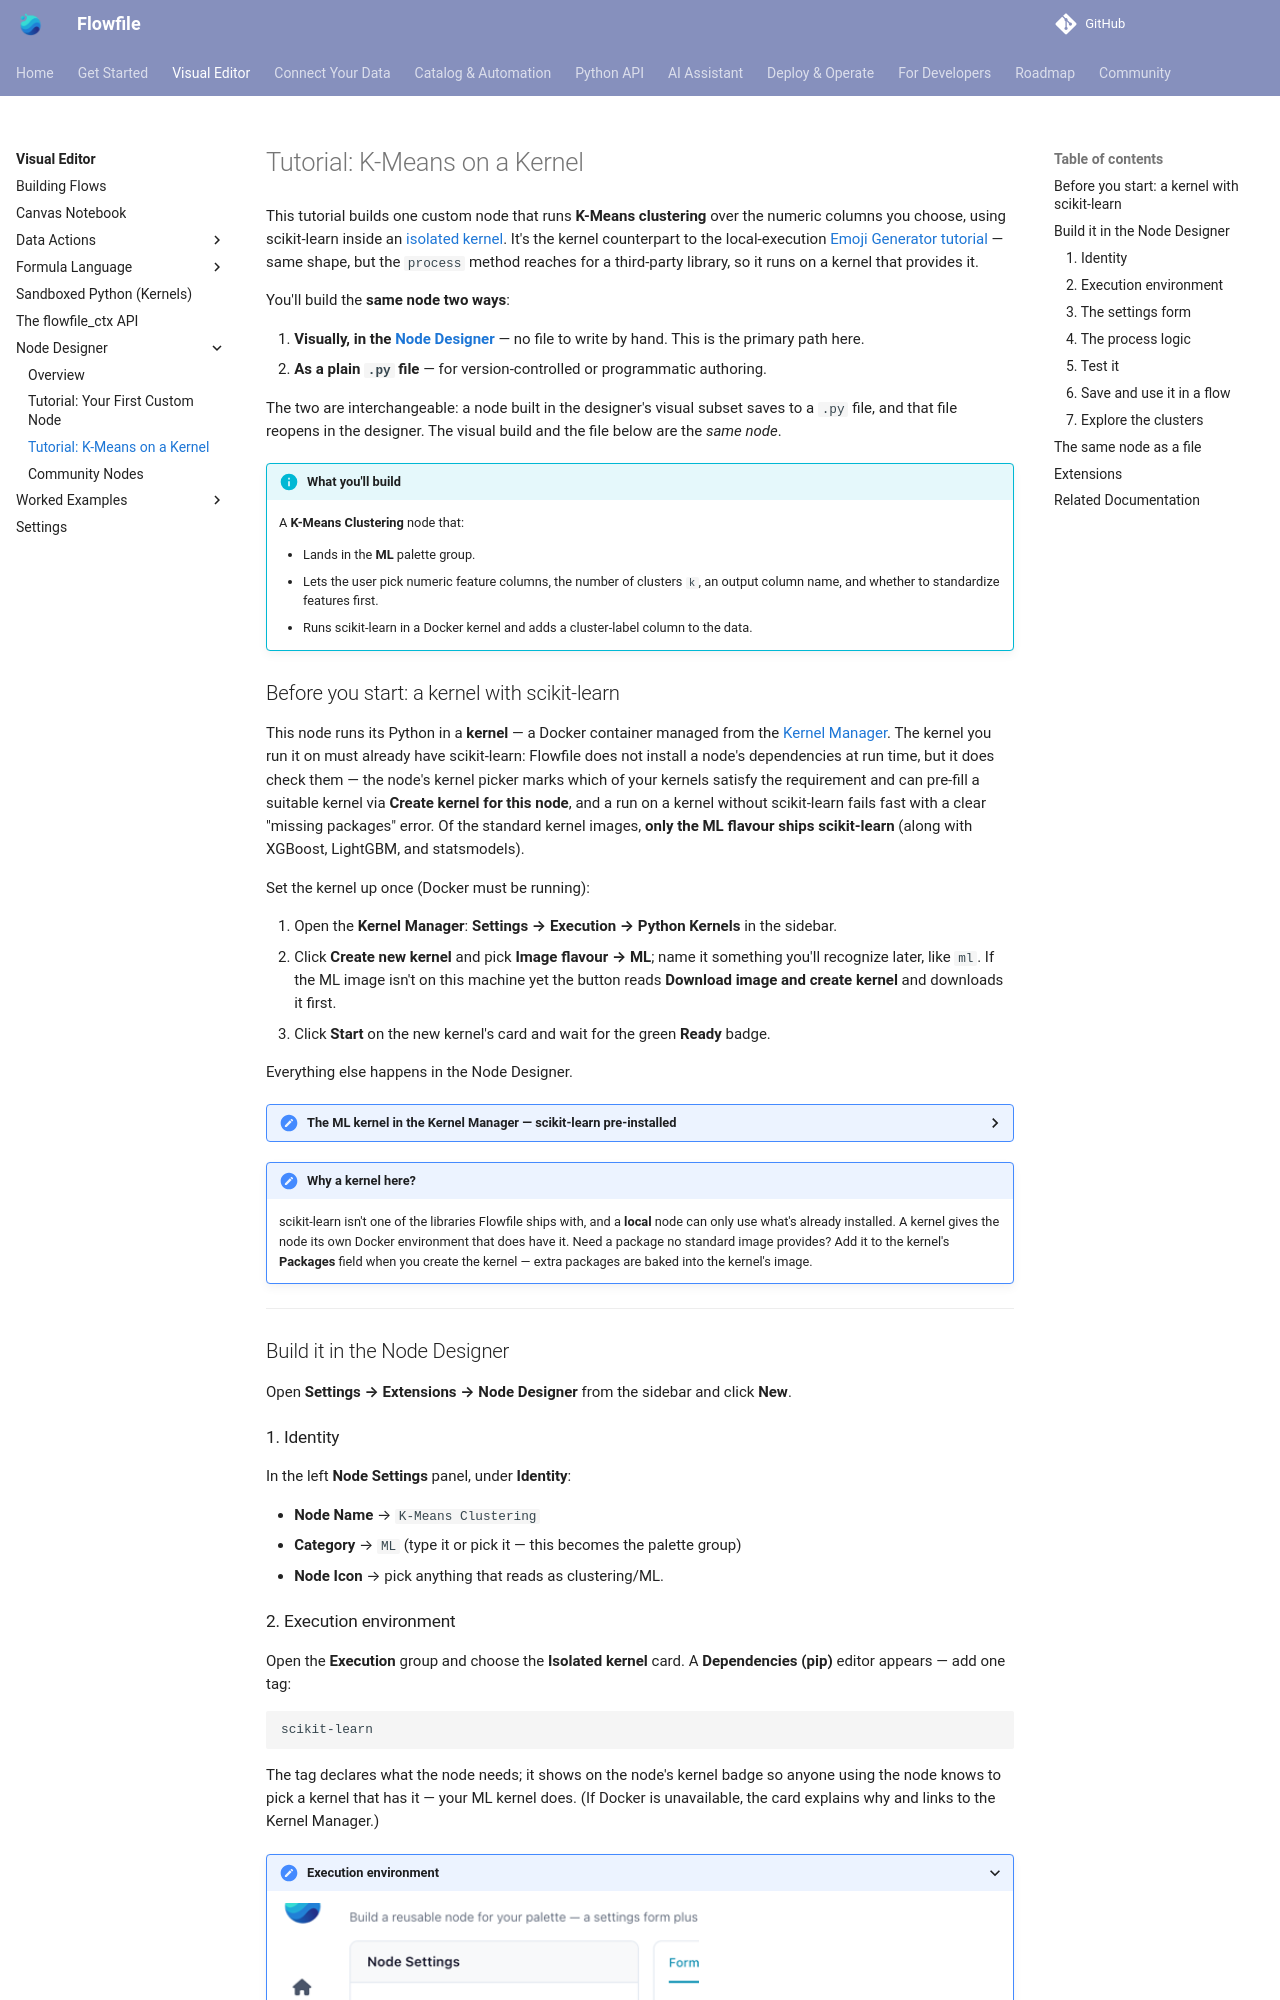

repository: stevewithington/flowfile-visual-etl · page: users/visual-editor/kmeans-kernel-node.html · generator: mkdocs

# Tutorial: K-Means on a Kernel

This tutorial builds one custom node that runs **K-Means clustering** over the numeric columns you choose, using scikit-learn inside an [isolated kernel](kernels.md). It's the kernel counterpart to the local-execution [Emoji Generator tutorial](custom-node-tutorial.md) — same shape, but the `process` method reaches for a third-party library, so it runs on a kernel that provides it.

You'll build the **same node two ways**:

1. **Visually, in the [Node Designer](node-designer.md)** — no file to write by hand. This is the primary path here.
2. **As a plain `.py` file** — for version-controlled or programmatic authoring.

The two are interchangeable: a node built in the designer's visual subset saves to a `.py` file, and that file reopens in the designer. The visual build and the file below are the *same node*.

!!! info "What you'll build"
    A **K-Means Clustering** node that:

    - Lands in the **ML** palette group.
    - Lets the user pick numeric feature columns, the number of clusters `k`, an output column name, and whether to standardize features first.
    - Runs scikit-learn in a Docker kernel and adds a cluster-label column to the data.

## Before you start: a kernel with scikit-learn

This node runs its Python in a **kernel** — a Docker container managed from the [Kernel Manager](kernels.md). The kernel you run it on must already have scikit-learn: Flowfile does not install a node's dependencies at run time, but it does check them — the node's kernel picker marks which of your kernels satisfy the requirement and can pre-fill a suitable kernel via **Create kernel for this node**, and a run on a kernel without scikit-learn fails fast with a clear "missing packages" error. Of the standard kernel images, **only the ML flavour ships scikit-learn** (along with XGBoost, LightGBM, and statsmodels).

Set the kernel up once (Docker must be running):

1. Open the **Kernel Manager**: **Settings → Execution → Python Kernels** in the sidebar.
2. Click **Create new kernel** and pick **Image flavour → ML**; name it something you'll recognize later, like `ml`. If the ML image isn't on this machine yet the button reads **Download image and create kernel** and downloads it first.
3. Click **Start** on the new kernel's card and wait for the green **Ready** badge.

Everything else happens in the Node Designer.

<details markdown="1">
<summary>The ML kernel in the Kernel Manager — scikit-learn pre-installed</summary>

![Kernel details showing the ML image flavour with scikit-learn, XGBoost, and LightGBM pre-installed](../../assets/images/guides/node-designer/kernel-example.png)

</details>

!!! note "Why a kernel here?"
    scikit-learn isn't one of the libraries Flowfile ships with, and a **local** node can only use what's already installed. A kernel gives the node its own Docker environment that does have it. Need a package no standard image provides? Add it to the kernel's **Packages** field when you create the kernel — extra packages are baked into the kernel's image.

---

## Build it in the Node Designer

Open **Settings → Extensions → Node Designer** from the sidebar and click **New**.

### 1. Identity

In the left **Node Settings** panel, under **Identity**:

- **Node Name** → `K-Means Clustering`
- **Category** → `ML` (type it or pick it — this becomes the palette group)
- **Node Icon** → pick anything that reads as clustering/ML.
